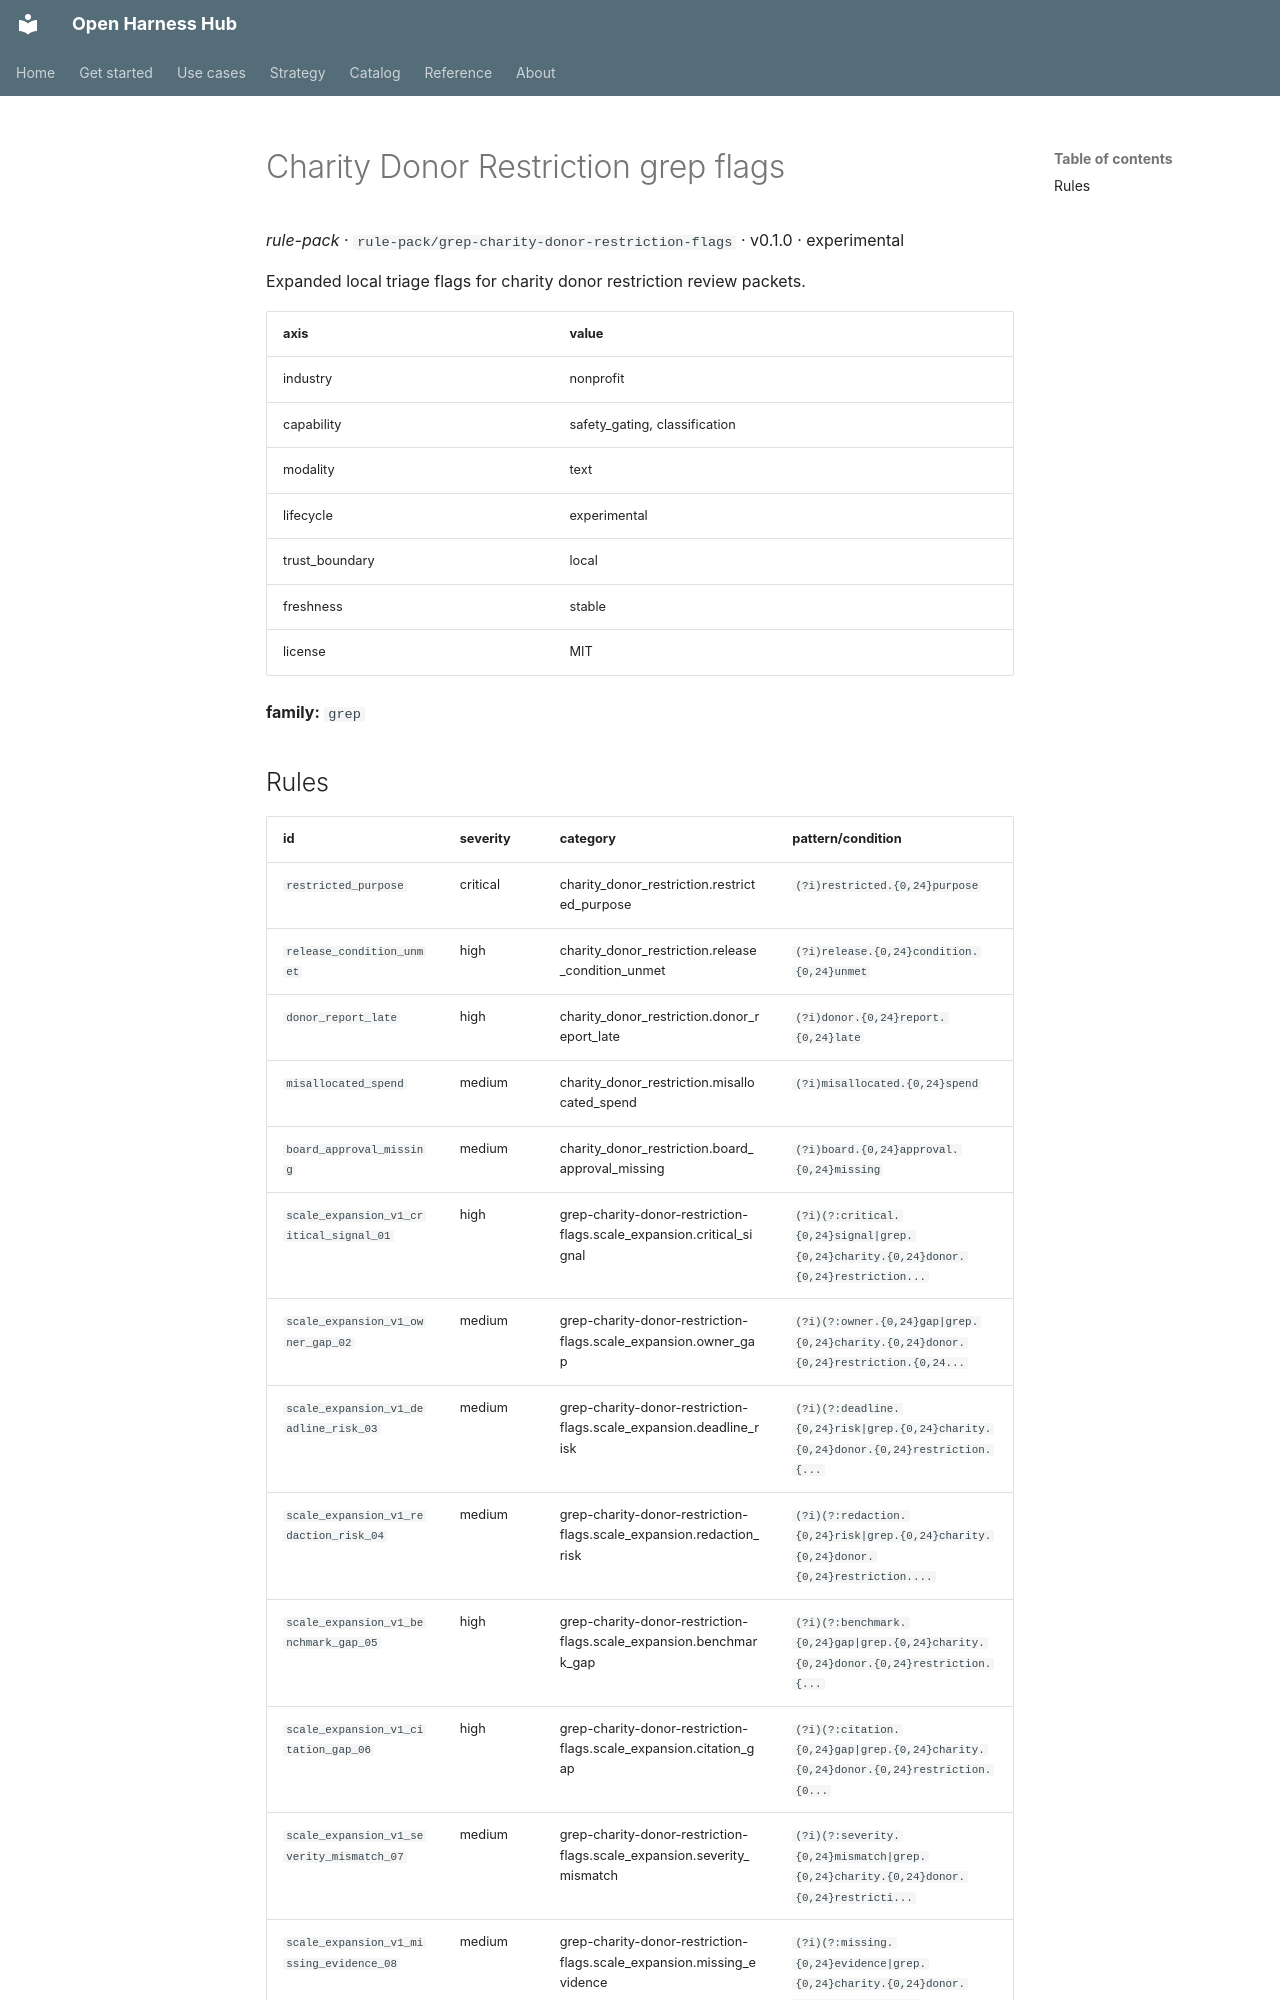

repository: Amarel-Taylor-Scott/open-harness-hub · page: catalog/rule-pack_grep-charity-donor-restriction-flags/index.html · generator: mkdocs

# Charity Donor Restriction grep flags

*rule-pack* · `rule-pack/grep-charity-donor-restriction-flags` · v0.1.0 · experimental

Expanded local triage flags for charity donor restriction review packets.

| axis | value |
|---|---|
| industry | nonprofit |
| capability | safety_gating, classification |
| modality | text |
| lifecycle | experimental |
| trust_boundary | local |
| freshness | stable |
| license | MIT |



**family:** `grep`
